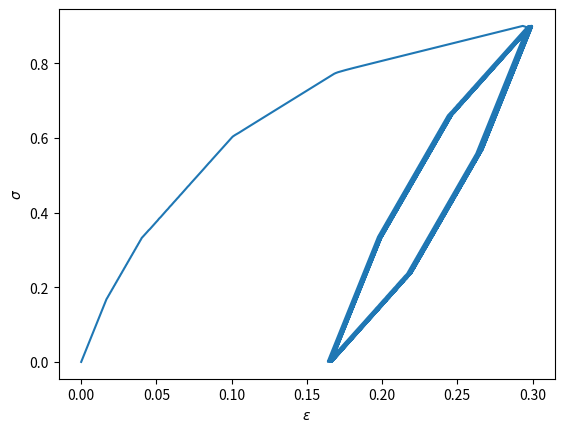

Write the Python code that produced this figure.
import numpy as np
import matplotlib.pyplot as plt
get_ipython().run_line_magic('matplotlib', 'inline')

def macaulay(x):
    x[x<0] = 0
    return x

# The implementation of the above equations is given below

# Model parameters
H_n = np.array([[ 3],   [2.5],   [2],   [1.5],  [1]])
k_n = np.array([[0.05], [0.1], [0.2], [0.25], [0.4]])

E_0 = np.sum(H_n)

# Initialise the model state parameters
epsilon = 0
chi_n = np.zeros_like(H_n)
alpha_n = np.zeros_like(H_n)

# Define the applied stress history
sigma_max_abs_1 = 0.9
sigma_max_abs_2 = 0

d_sigma_abs = 0.002

sigma_loop = np.append(np.arange(0, sigma_max_abs_1, d_sigma_abs), 
                np.arange(sigma_max_abs_1, -sigma_max_abs_2, -d_sigma_abs))

sigma_history = np.tile(sigma_loop, 10)
epsilon_history = np.zeros(len(sigma_history))

d2_g_d_s2 = -1/E_0
d2_g_d_an2 = -np.matmul(H_n, np.transpose(H_n))/(E_0) + np.diag(H_n[:,0])
d2_g_d_san = -np.transpose(H_n) / E_0
d2_g_d_ans = -H_n / E_0

sigma_0 = 0

mu = 0.01
dt = 0.01

# Calculate the incremental response
for index, sigma in enumerate(sigma_history):
        
    d_sigma = sigma - sigma_0
            
    d_w_d_chi_n = 1 / mu * macaulay(np.abs(chi_n) - k_n) * np.sign(chi_n)
                    
    d_alpha_n = d_w_d_chi_n * dt
        
    d_epsilon = - (d2_g_d_s2 * d_sigma + np.matmul(d2_g_d_san, d_alpha_n))
    d_chi_n = - (d2_g_d_ans * d_sigma + np.matmul(d2_g_d_an2, d_alpha_n))
            
    epsilon = epsilon + d_epsilon
    chi_n = chi_n + d_chi_n
    alpha_n = alpha_n + d_alpha_n
    
    sigma_0 = sigma
            
    epsilon_history[index] = epsilon   

plt.plot(epsilon_history, sigma_history)
plt.xlabel('$\epsilon$')
plt.ylabel('$\sigma$')

